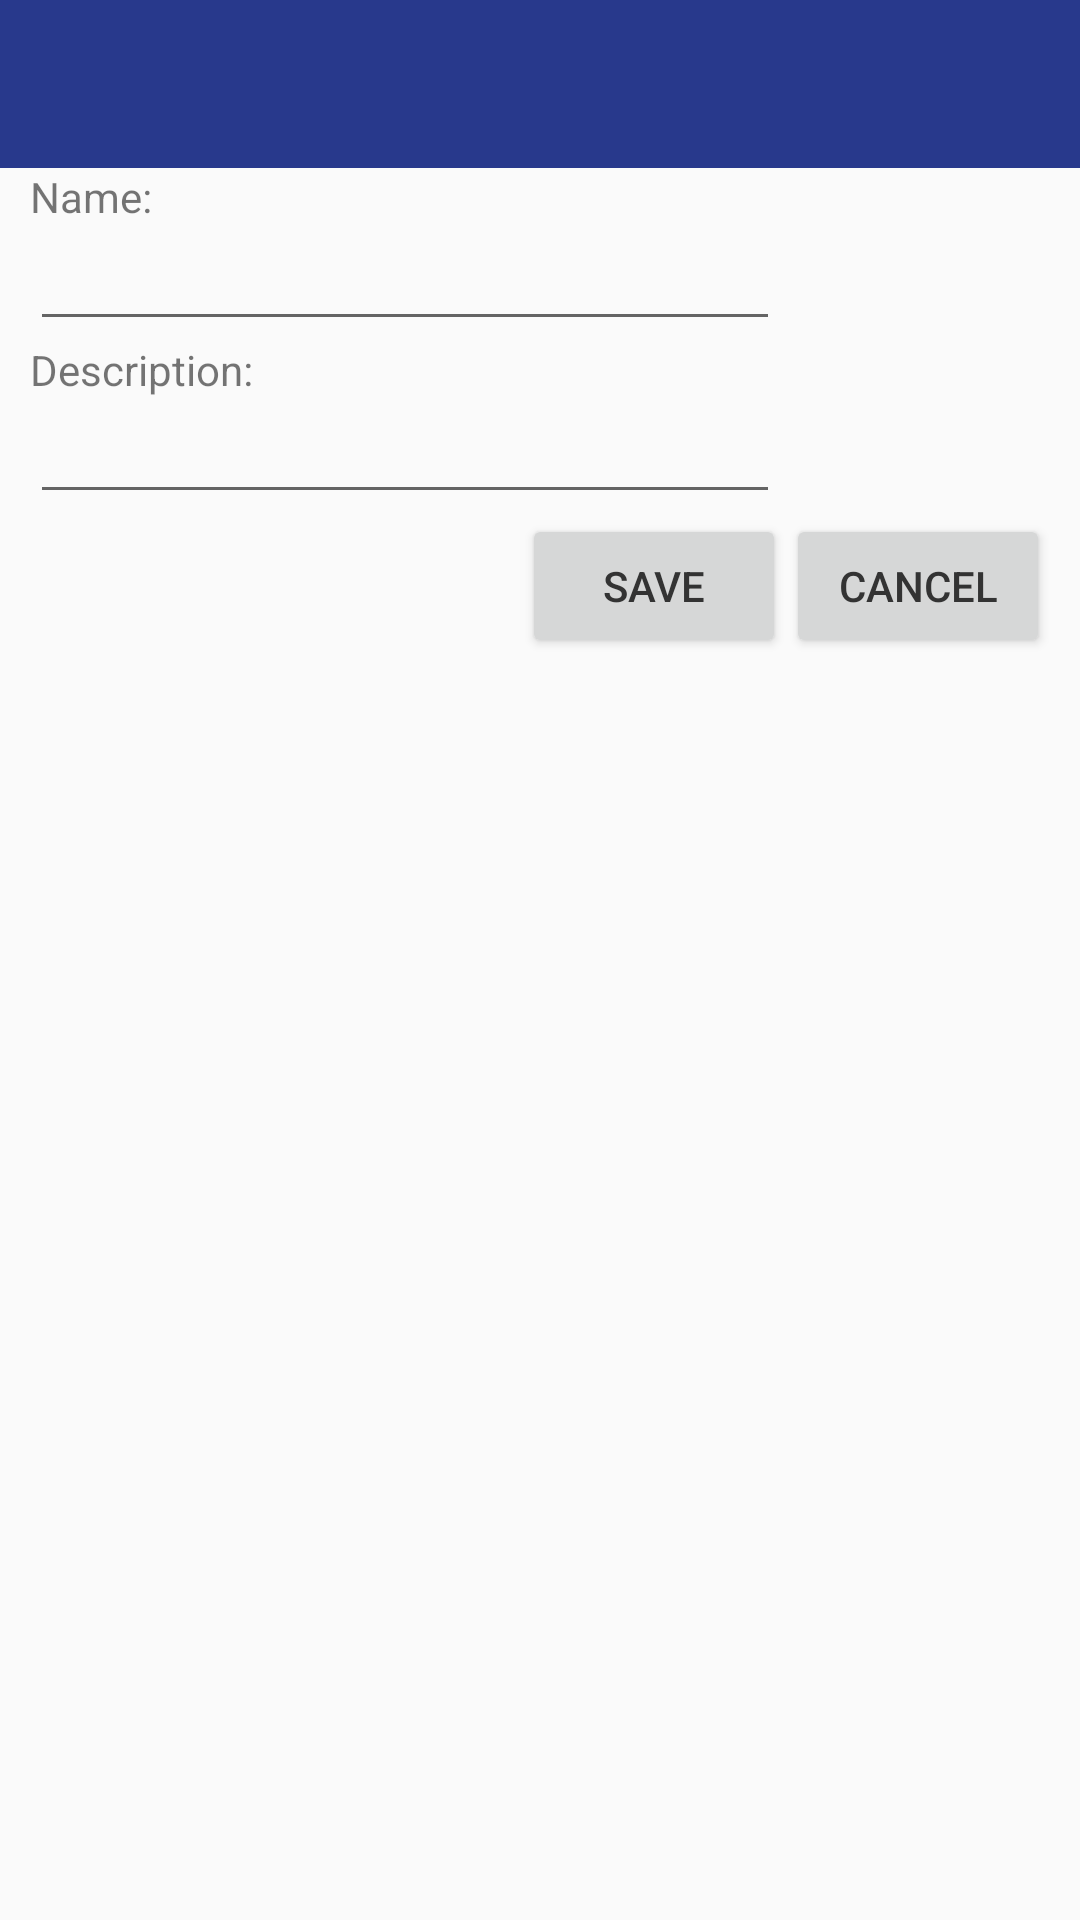

The Android layout XML behind this screen, and the referenced resources:
<!-- AndroidManifest.xml: application theme AppTheme -->
<!-- res/layout/dialog_add_task.xml -->
<LinearLayout xmlns:android="http://schemas.android.com/apk/res/android"
    xmlns:tools="http://schemas.android.com/tools"
    android:layout_width="match_parent"
    android:layout_height="match_parent"
    xmlns:app="http://schemas.android.com/apk/res-auto"
    android:layout_gravity="center"
    android:orientation="vertical"

    tools:context="com.example.android.myapplication.Fragments.AddTaskDialog">

    <android.support.v7.widget.Toolbar
        android:id="@+id/task_adding_toolbar"
        android:layout_width="match_parent"
        android:layout_height="wrap_content"
        android:title="@string/title_AddTaskDialog"
        android:layout_alignParentTop="true"
        android:background="?attr/colorPrimary"
        android:minHeight="?attr/actionBarSize"
        android:theme="@style/ThemeOverlay.AppCompat.Dark.ActionBar"
        app:popupTheme="@style/ThemeOverlay.AppCompat.Light"/>

    <TextView
        android:id="@+id/tv_new_task_name"
        android:text="@string/taskName"
        android:layout_width="wrap_content"
        android:layout_height="wrap_content"
        android:layout_marginLeft="@dimen/margin"
        android:textSize="@dimen/smallTextSize" />

    <EditText
        android:id="@+id/txt_new_task_name"
        android:layout_width="250dp"
        android:layout_height="wrap_content"
        android:inputType="text|textMultiLine"
        android:textSize="@dimen/mediumTextSize"
        android:layout_marginLeft="@dimen/margin"
        android:layout_marginRight="@dimen/margin"/>

    <TextView
        android:id="@+id/tv_new_task_description"
        android:text="@string/taskDescription"
        android:textSize="@dimen/smallTextSize"
        android:layout_width="wrap_content"
        android:layout_height="wrap_content"
        android:layout_marginLeft="@dimen/margin" />

    <EditText
        android:id="@+id/txt_new_task_description"
        android:layout_width="250dp"
        android:layout_height="wrap_content"
        android:inputType="text|textMultiLine"
        android:textSize="@dimen/mediumTextSize"
        android:layout_gravity="left|top"
        android:layout_marginLeft="@dimen/margin"
        android:layout_marginRight="@dimen/margin"/>

    <GridLayout
        android:layout_width="match_parent"
        android:layout_height="wrap_content">

        <Button
            android:id="@+id/btn_saveTask"
            android:layout_width="wrap_content"
            android:layout_height="wrap_content"
            android:textColorHighlight="@color/buttonHighlightColor"
            android:textColorHint="#000000"
            android:text="@string/btn_save"
            android:layout_gravity="right"
            android:textColor="@color/textColor"
            android:textSize="@dimen/smallTextSize"
            android:visibility="visible" />

        <Button
            android:id="@+id/btn_cancel"
            android:layout_width="wrap_content"
            android:layout_height="wrap_content"
            android:layout_marginRight="@dimen/margin"
            android:textColorHighlight="@color/buttonHighlightColor"
            android:text="@string/btn_cancel"
            android:layout_toRightOf="@id/btn_saveTask"
            android:textColor="@color/textColor"
            android:textSize="@dimen/smallTextSize"
            android:visibility="visible"/>

    </GridLayout>
</LinearLayout>
<!-- resources referenced by this layout -->
<resources>
  <color name="buttonHighlightColor">#888888</color>
  <color name="textColor">#333333</color>
  <dimen name="margin">10dp</dimen>
  <dimen name="mediumTextSize">16dp</dimen>
  <dimen name="smallTextSize">14dp</dimen>
  <string name="btn_cancel">CANCEL</string>
  <string name="btn_save">SAVE</string>
  <string name="taskDescription">Description: </string>
  <string name="taskName">Name: </string>
  <string name="title_AddTaskDialog">Adding Task</string>
  <style name="AppTheme" parent="Theme.AppCompat.Light.NoActionBar">
          <item name="android:textColorPrimary">@color/textColorPrimary</item>
          <item name="android:windowNoTitle">true</item>
          <item name="android:windowActionBar">false</item>
          <item name="colorPrimary">@color/colorPrimary</item>
          <item name="colorAccent">@color/colorAccent</item>
      </style>
  <color name="textColorPrimary">#EEEEEE</color>
  <color name="colorPrimary">#28398c</color>
  <color name="colorAccent">#618ce1</color>
</resources>
